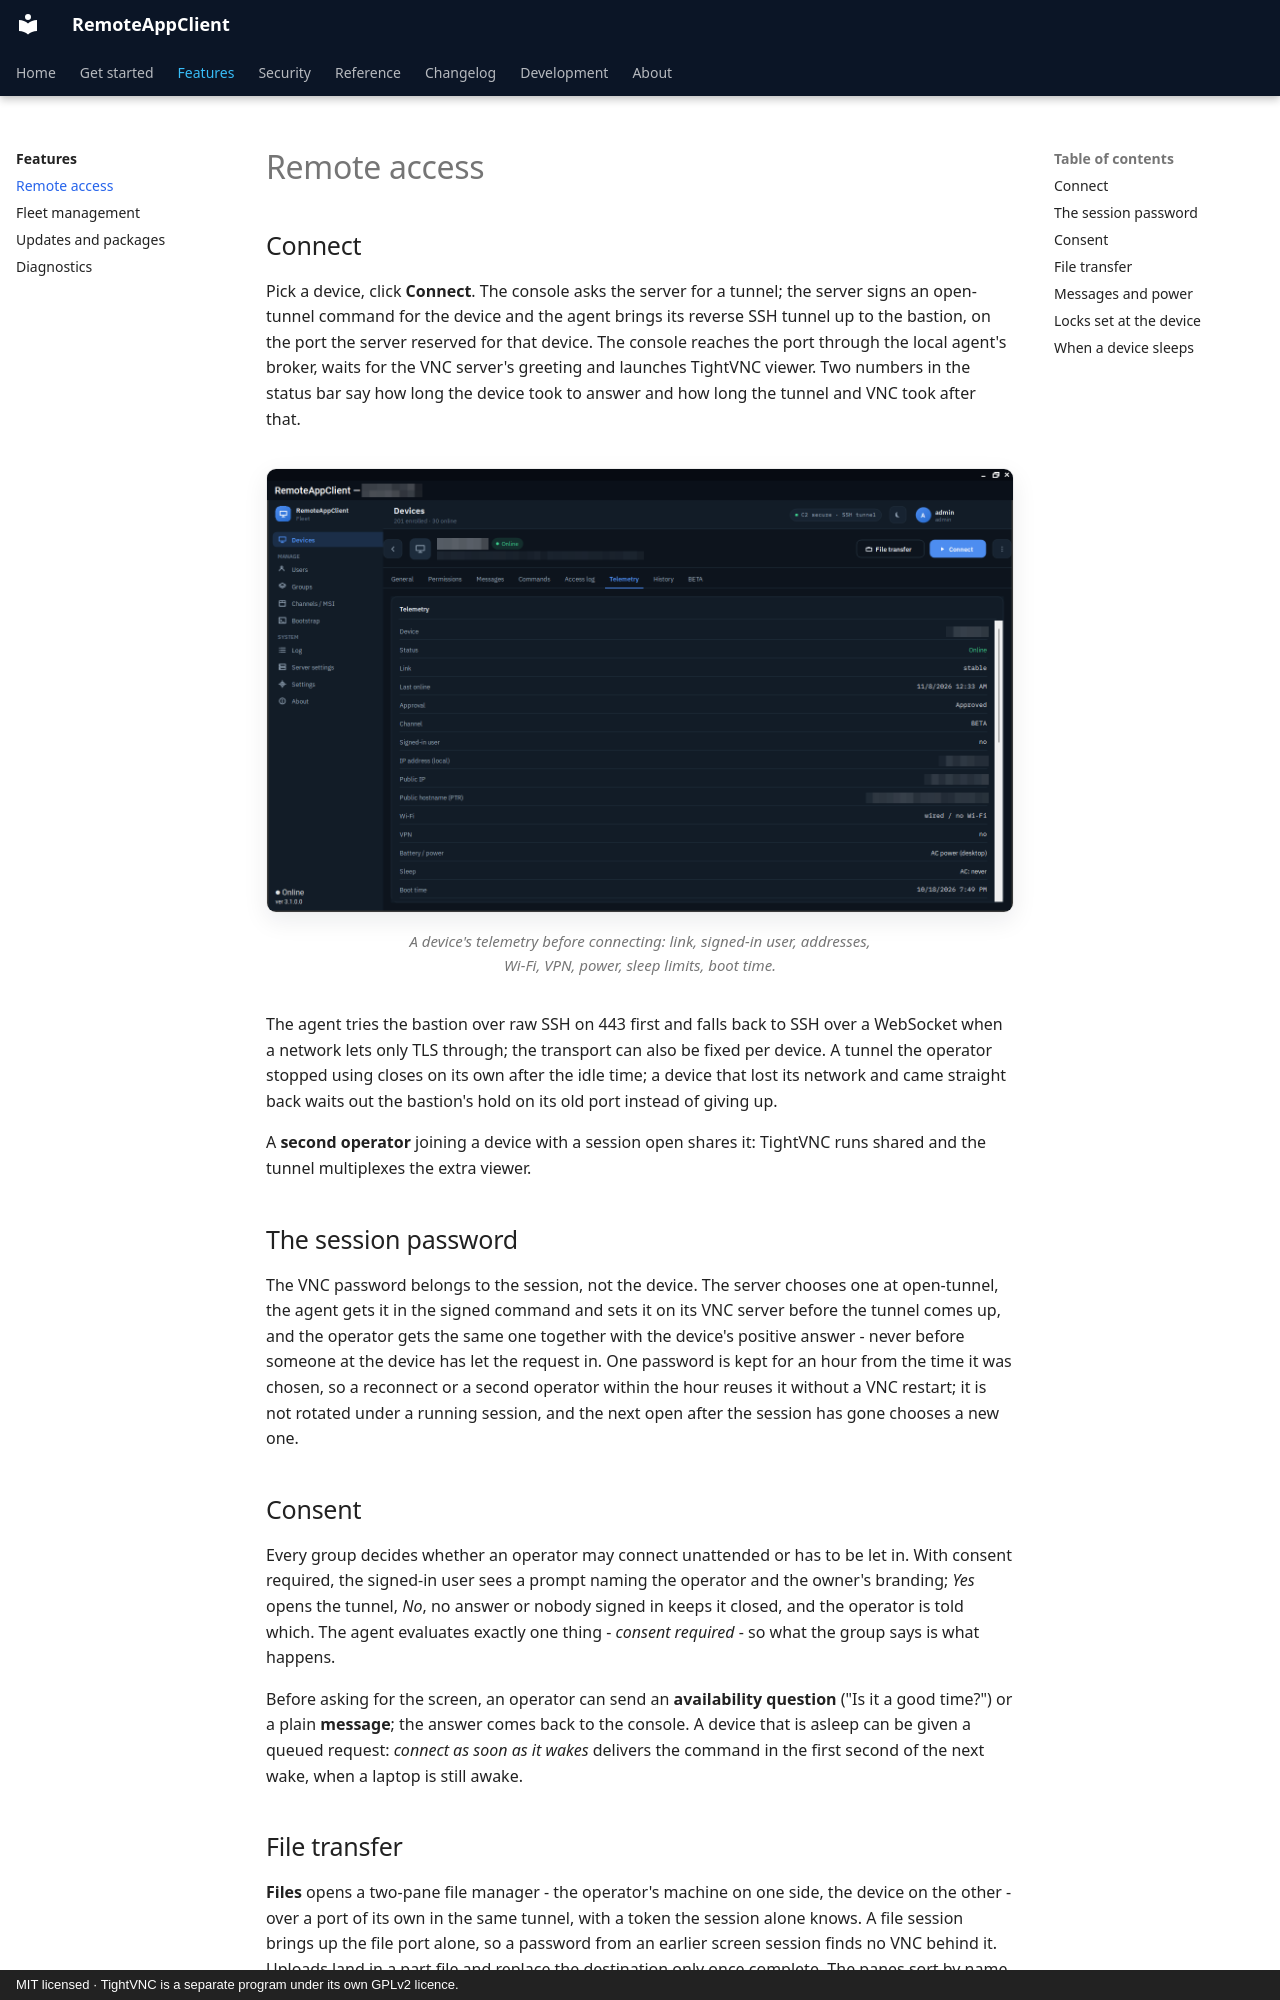

repository: v1k70rk4/RemoteAppClient · page: features/remote-access/index.html · generator: mkdocs · copyright: MIT licensed · TightVNC is a separate program under its own GPLv2 licence.

---
title: Remote access
description: How a remote session works - the reverse tunnel, the session password, consent, file transfer, messages and power actions, and the locks only the device can set.
---

# Remote access

## Connect

Pick a device, click **Connect**. The console asks the server for a tunnel; the server signs an open-tunnel command for the device and the agent brings its reverse SSH tunnel up to the bastion, on the port the server reserved for that device. The console reaches the port through the local agent's broker, waits for the VNC server's greeting and launches TightVNC viewer. Two numbers in the status bar say how long the device took to answer and how long the tunnel and VNC took after that.

<figure class="shot" markdown>
![A device's telemetry before connecting: link, signed-in user, addresses, Wi-Fi, VPN, power, sleep limits, boot time.](../images/console-telemetry.png){ loading=lazy }
<figcaption>A device's telemetry before connecting: link, signed-in user, addresses, Wi-Fi, VPN, power, sleep limits, boot time.</figcaption>
</figure>


The agent tries the bastion over raw SSH on 443 first and falls back to SSH over a WebSocket when a network lets only TLS through; the transport can also be fixed per device. A tunnel the operator stopped using closes on its own after the idle time; a device that lost its network and came straight back waits out the bastion's hold on its old port instead of giving up.

A **second operator** joining a device with a session open shares it: TightVNC runs shared and the tunnel multiplexes the extra viewer.

## The session password

The VNC password belongs to the session, not the device. The server chooses one at open-tunnel, the agent gets it in the signed command and sets it on its VNC server before the tunnel comes up, and the operator gets the same one together with the device's positive answer - never before someone at the device has let the request in. One password is kept for an hour from the time it was chosen, so a reconnect or a second operator within the hour reuses it without a VNC restart; it is not rotated under a running session, and the next open after the session has gone chooses a new one.

## Consent

Every group decides whether an operator may connect unattended or has to be let in. With consent required, the signed-in user sees a prompt naming the operator and the owner's branding; *Yes* opens the tunnel, *No*, no answer or nobody signed in keeps it closed, and the operator is told which. The agent evaluates exactly one thing - *consent required* - so what the group says is what happens.

Before asking for the screen, an operator can send an **availability question** ("Is it a good time?") or a plain **message**; the answer comes back to the console. A device that is asleep can be given a queued request: *connect as soon as it wakes* delivers the command in the first second of the next wake, when a laptop is still awake.
